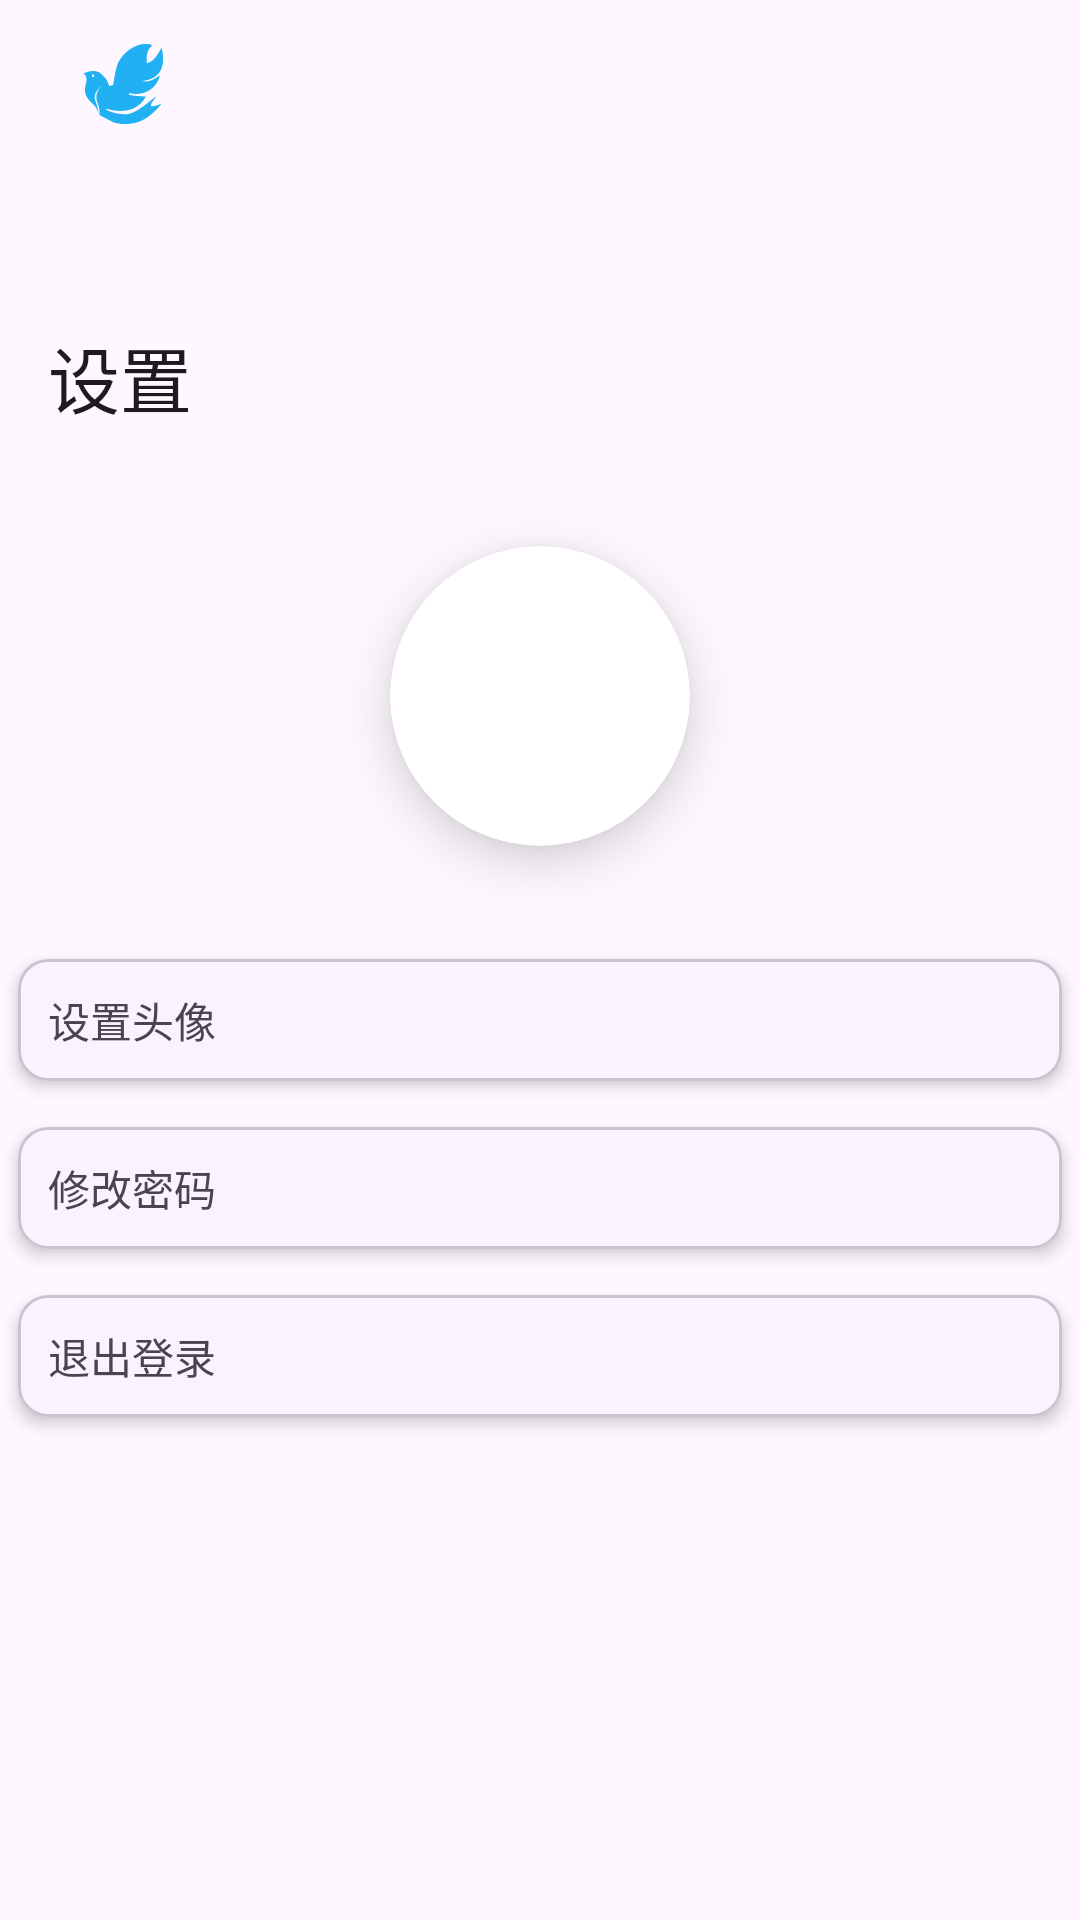

The Android layout XML behind this screen, and the referenced resources:
<!-- AndroidManifest.xml: application theme Theme.Zhuce -->
<!-- res/layout/fragment_my.xml -->
<?xml version="1.0" encoding="utf-8"?>
<androidx.coordinatorlayout.widget.CoordinatorLayout xmlns:android="http://schemas.android.com/apk/res/android"
    xmlns:app="http://schemas.android.com/apk/res-auto"
    android:layout_width="match_parent"
    android:layout_height="match_parent"
    android:fitsSystemWindows="true">

    
    <com.google.android.material.appbar.AppBarLayout
        android:layout_width="match_parent"
        android:layout_height="wrap_content"
        android:fitsSystemWindows="false">

        
        <com.google.android.material.appbar.CollapsingToolbarLayout
            android:id="@+id/collapsingToolbarLayout"
            android:layout_width="match_parent"
            android:layout_height="?attr/collapsingToolbarLayoutLargeSize"
            android:fitsSystemWindows="false"
            app:contentScrim="@color/bottom_nav_selected"
            app:elevation="9dp"
            app:layout_collapseMode="pin"
            app:layout_scrollFlags="scroll|exitUntilCollapsed"
            app:titleCollapseMode="scale">
            

            
            <com.google.android.material.appbar.MaterialToolbar
                android:id="@+id/toolbar"
                android:layout_width="match_parent"
                android:layout_height="?android:attr/actionBarSize"
                app:layout_collapseMode="pin"
                app:logo="@drawable/title_log"

                app:subtitle="副标题"
                app:title="设置">

            </com.google.android.material.appbar.MaterialToolbar>
        </com.google.android.material.appbar.CollapsingToolbarLayout>

    </com.google.android.material.appbar.AppBarLayout>

    
    <androidx.core.widget.NestedScrollView
        android:layout_width="match_parent"
        android:layout_height="match_parent"
        app:layout_behavior="@string/appbar_scrolling_view_behavior">
        
        <LinearLayout xmlns:android="http://schemas.android.com/apk/res/android"
            xmlns:app="http://schemas.android.com/apk/res-auto"
            android:layout_width="match_parent"
            android:layout_height="match_parent"
            android:gravity="center"
            android:id="@+id/eee"
            android:orientation="vertical">

            <androidx.cardview.widget.CardView xmlns:card_view="http://schemas.android.com/apk/res-auto"
                android:layout_width="100dp"
                android:layout_height="100dp"
                android:layout_marginTop="30sp"
                app:cardCornerRadius="50dp"
                card_view:cardElevation="10dp">

                <ImageView
                    android:id="@+id/tx"
                    android:layout_width="100dp"
                    android:layout_height="100dp"
                    android:layout_gravity="center">

                </ImageView>
            </androidx.cardview.widget.CardView>


            <com.google.android.material.card.MaterialCardView
                android:id="@+id/yyptx"
                android:layout_width="match_parent"
                android:layout_height="wrap_content"
                android:layout_marginTop="30sp"
                android:clickable="true"
                android:foreground="?attr/selectableItemBackground"
                android:onClick="bttt"
                app:cardCornerRadius="10dp"
                app:cardElevation="3dp"
                app:cardUseCompatPadding="true">

                <TextView
                    android:id="@+id/yytx"
                    android:layout_width="match_parent"
                    android:layout_height="match_parent"
                    android:layout_margin="10sp"
                    android:text="设置头像">

                </TextView>
            </com.google.android.material.card.MaterialCardView>

            <com.google.android.material.card.MaterialCardView
                android:id="@+id/yypsd"
                android:layout_width="match_parent"
                android:layout_height="wrap_content"
                android:clickable="true"
                android:foreground="?attr/selectableItemBackground"
                android:onClick="btt"
                app:cardCornerRadius="10dp"
                app:cardElevation="3dp"
                app:cardUseCompatPadding="true">

                <TextView
                    android:id="@+id/yyyy"
                    android:layout_width="match_parent"
                    android:layout_height="match_parent"
                    android:layout_margin="10sp"
                    android:text="修改密码">

                </TextView>
            </com.google.android.material.card.MaterialCardView>

            <com.google.android.material.card.MaterialCardView
                android:id="@+id/yyqqy"
                android:layout_width="match_parent"
                android:layout_height="wrap_content"
                android:clickable="true"
                android:foreground="?attr/selectableItemBackground"
                android:onClick="btt"
                app:cardCornerRadius="10dp"
                app:cardElevation="3dp"
                app:cardUseCompatPadding="true">

                <TextView
                    android:id="@+id/yyyyy"
                    android:layout_width="match_parent"
                    android:layout_height="match_parent"
                    android:layout_margin="10sp"
                    android:text="退出登录">

                </TextView>
            </com.google.android.material.card.MaterialCardView>
        </LinearLayout>


    </androidx.core.widget.NestedScrollView>

</androidx.coordinatorlayout.widget.CoordinatorLayout>
<!-- resources referenced by this layout -->
<resources>
  <color name="bottom_nav_selected">#FF4081</color>
  <!-- drawable title_log (drawable) -->
  <vector xmlns:android="http://schemas.android.com/apk/res/android"
      android:width="50dp"
      android:height="50dp"
      android:viewportWidth="1024"
      android:viewportHeight="1024">
      <path
          android:pathData="M512,512m-512,0a512,512 0,1 0,1024 0,512 512,0 1,0 -1024,0Z"
          android:fillColor="#0006B666"/>
      <path
          android:pathData="M704.4,663.9c-12,-6 23.9,-53.8 35.9,-65.8 -23.9,6 -119.6,107.6 -197.3,119.6 -77.7,6 -155.4,-29.9 -149.5,-35.9 6,-6 185.3,71.7 275,-83.7 -71.7,-6 -131.5,-6 -113.6,-23.9 89.7,23.9 185.3,-23.9 209.2,-119.6 -17.9,6 -65.8,53.8 -119.6,35.9 71.7,-6 173.4,-47.8 131.5,-227.2 -35.9,59.8 -47.8,89.7 -101.6,107.6 -0.2,0.1 -0.5,0.2 -0.7,0.2 1.3,-8.2 1.7,-16.3 0.7,-24.1 -6,-71.7 35.9,-95.7 35.9,-95.7s-6,-17.9 -59.8,-12c-59.8,6 -137.5,53.8 -173.4,131.5 -12,35.9 -17.9,59.8 -23.9,95.7 -3.2,22.3 -6.4,39.5 -8.6,50.7 -16.7,6.5 -27.2,9.1 -27.2,9.1s-12,-47.8 -41.8,-71.7c-17.9,-17.9 -53.8,-53.8 -137.5,-12 0,0 29.9,0 23.9,53.8 -12,47.8 -23.9,89.7 35.9,143.5 41.8,35.9 47.8,77.7 47.8,77.7s-6,-53.8 -23.9,-95.7c-17.9,-47.8 41.9,-95.7 41.9,-95.7s-47.8,47.8 -29.9,101.6c23.9,53.8 17.9,95.7 17.9,95.7s53.8,29.9 89.7,47.8c41.9,17.9 131.5,23.9 203.3,-12 71.7,-35.9 131.5,-113.6 131.5,-113.6s-53.8,23.9 -71.7,17.9zM307.6,464.3a8.8,8.8 0,0 1,-8.8 -8.8,8.8 8.8,0 1,1 8.8,8.8z"
          android:fillColor="#21B1F3"/>
  </vector>
  <style name="Theme.Zhuce" parent="Theme.Material3.DayNight.NoActionBar">
          
          <item name="colorPrimary">#D3BBF5</item>
          <item name="colorPrimaryVariant">#9EDAD4</item>
          <item name="colorOnPrimary">@color/white</item>
          
          <item name="colorSecondary">#FD8700</item>
          <item name="colorSecondaryVariant">@color/teal_700</item>
          <item name="colorOnSecondary">@color/black</item>
          
          <item name="android:statusBarColor">#00000000</item>
          <item name="android:windowLightStatusBar">true</item>
  
          
      </style>
  <color name="white">#FFFFFFFF</color>
  <color name="teal_700">#FF018786</color>
  <color name="black">#FF000000</color>
</resources>
